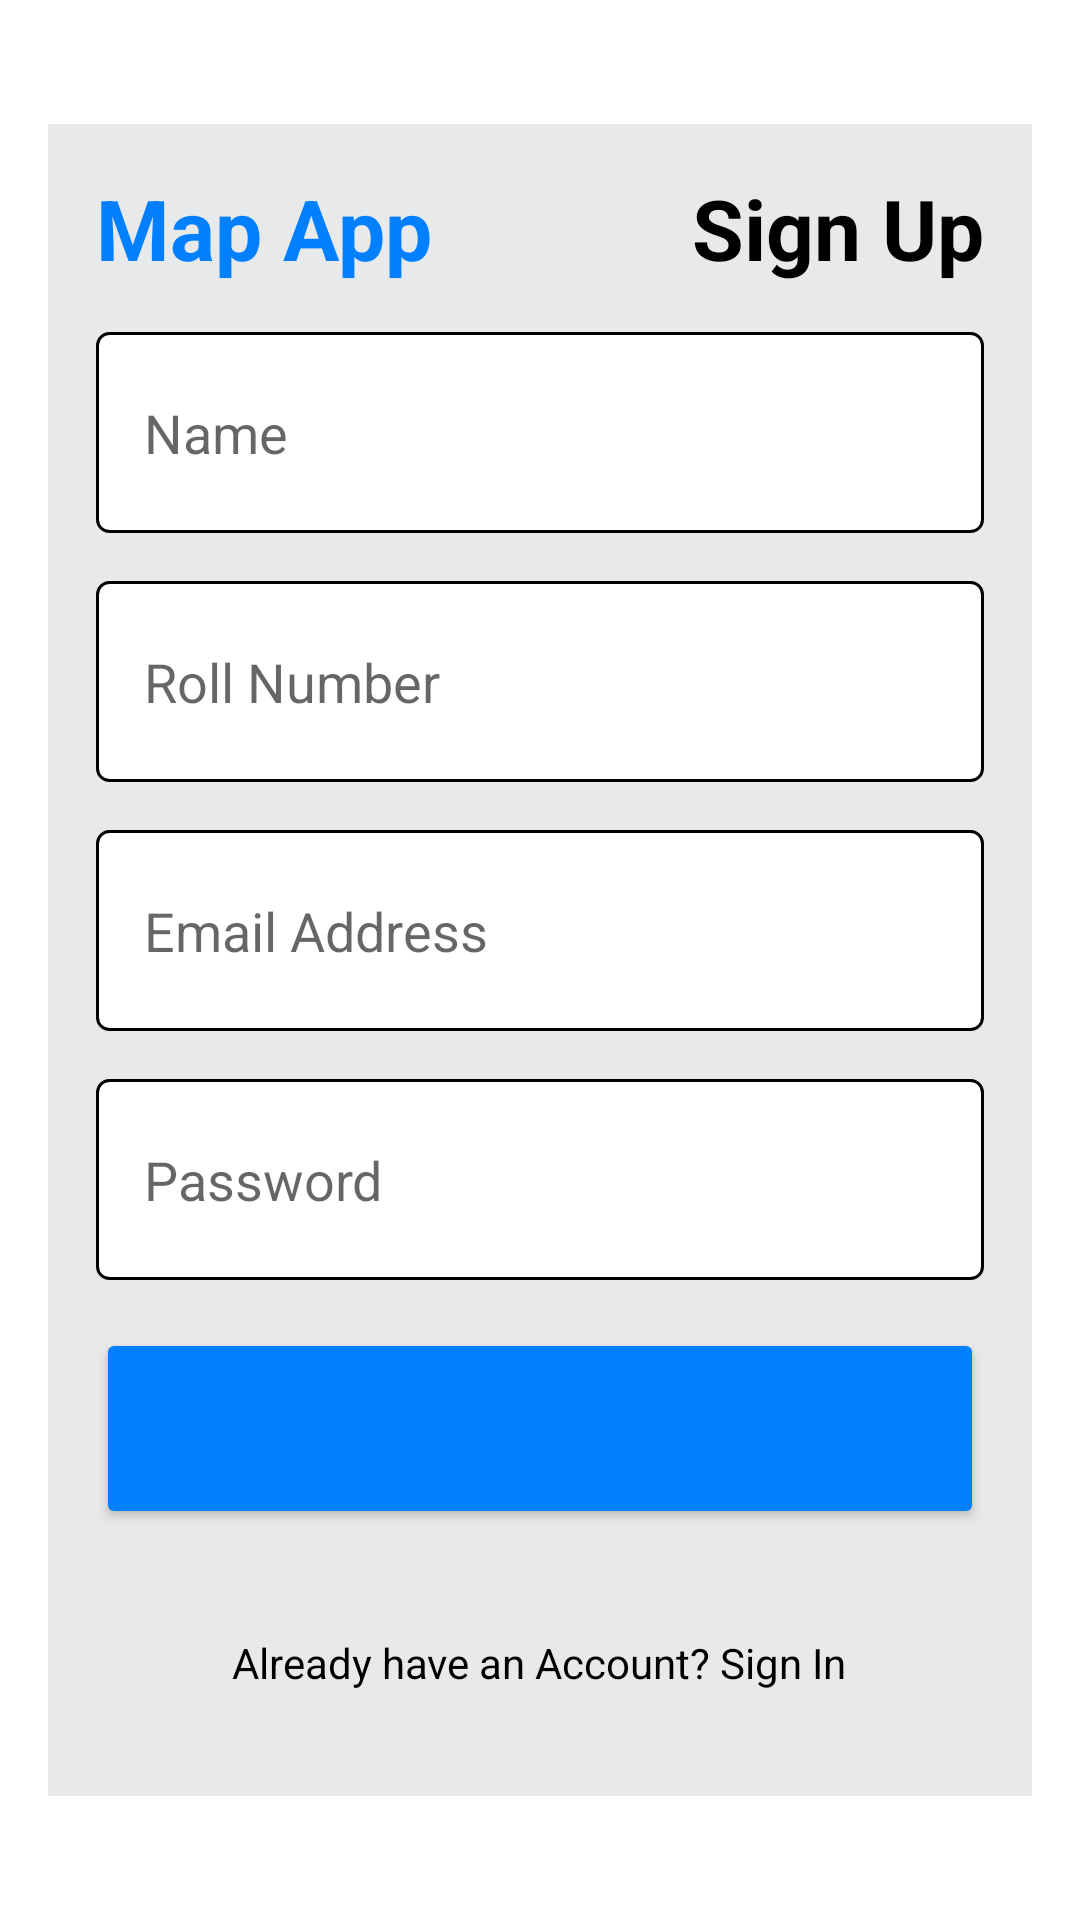

Android layout source for this screen:
<!-- AndroidManifest.xml: application theme Theme.MapApp -->
<!-- res/layout/activity_sign_up_screen.xml -->
<?xml version="1.0" encoding="utf-8"?>
<RelativeLayout xmlns:android="http://schemas.android.com/apk/res/android"
    xmlns:tools="http://schemas.android.com/tools"
    android:layout_width="match_parent"
    android:layout_height="match_parent"
    android:padding="16dp"
    tools:context=".SignUpScreen">

    <LinearLayout
        android:id="@+id/greyBoxSignUp"
        android:layout_width="395dp"
        android:layout_height="wrap_content"
        android:layout_centerInParent="true"
        android:background="#E8E9EB"
        android:orientation="vertical"
        android:padding="16dp">

        
        <RelativeLayout
            android:layout_width="match_parent"
            android:layout_height="wrap_content"
            android:layout_marginBottom="16dp">

            
            <TextView
                android:id="@+id/mapAppTextView"
                android:layout_width="wrap_content"
                android:layout_height="wrap_content"
                android:layout_alignParentStart="true"
                android:text="Map App"
                android:textColor="#007FFF"
                android:textSize="28sp"
                android:textStyle="bold" />

            
            <TextView
                android:id="@+id/signInHeaderTextView"
                android:layout_width="wrap_content"
                android:layout_height="wrap_content"
                android:layout_alignParentEnd="true"
                android:text="Sign Up"
                android:textColor="#000000"
                android:textSize="28sp"
                android:textStyle="bold" />
        </RelativeLayout>

        
        <EditText
            android:id="@+id/nameEditText"
            android:layout_width="match_parent"
            android:layout_height="67dp"
            android:background="@drawable/edit_text_boundary"
            android:hint="Name"
            android:inputType="textPersonName"
            android:paddingStart="16dp" />

        
        <EditText
            android:id="@+id/rollNumberEditText"
            android:layout_width="match_parent"
            android:layout_height="67dp"
            android:layout_marginTop="16dp"
            android:background="@drawable/edit_text_boundary"
            android:hint="Roll Number"
            android:inputType="text"
            android:paddingStart="16dp" />

        
        <EditText
            android:id="@+id/emailSignUpEditText"
            android:layout_width="match_parent"
            android:layout_height="67dp"
            android:layout_marginTop="16dp"
            android:background="@drawable/edit_text_boundary"
            android:hint="Email Address"
            android:inputType="textEmailAddress"
            android:paddingStart="16dp" />

        
        <EditText
            android:id="@+id/passwordSignUpEditText"
            android:layout_width="match_parent"
            android:layout_height="67dp"
            android:layout_marginTop="16dp"
            android:background="@drawable/edit_text_boundary"
            android:hint="Password"
            android:inputType="textPassword"
            android:paddingStart="16dp" />

        
        <Button
            android:id="@+id/doSignUpButton"
            android:layout_width="match_parent"
            android:layout_height="67dp"
            android:layout_marginTop="16dp"
            android:backgroundTint="#007FFF"
            android:text="Sign Up" />

        <TextView
            android:id="@+id/combinedTextView"
            android:layout_width="wrap_content"
            android:layout_height="57dp"
            android:layout_gravity="center_horizontal"
            android:layout_marginTop="16dp"
            android:gravity="center"

            android:text="Already have an Account? Sign In"
            android:textColor="#000000" />
    </LinearLayout>

</RelativeLayout>
<!-- resources referenced by this layout -->
<resources>
  <!-- drawable edit_text_boundary (drawable) -->
  <?xml version="1.0" encoding="utf-8"?>
  <shape xmlns:android="http://schemas.android.com/apk/res/android">
      <solid android:color="@android:color/white"/>
      <stroke android:color="#000000" android:width="1dp"/>
      <corners android:radius="4dp"/>
  </shape>
  <style name="Theme.MapApp" parent="Theme.MaterialComponents.DayNight.DarkActionBar">
          
          <item name="colorPrimary">@color/purple_500</item>
          <item name="colorPrimaryVariant">@color/purple_700</item>
          <item name="android:textColorPrimary">@color/blue</item>
          
          
          <item name="colorOnPrimary">@color/white</item>
  
  
          
          <item name="colorSecondary">@color/teal_200</item>
          <item name="colorSecondaryVariant">@color/teal_700</item>
          <item name="colorOnSecondary">@color/black</item>
          
          <item name="android:statusBarColor">@color/greywhite</item>
  
          
          <item name="windowActionBar">false</item>
          <item name="windowNoTitle">true</item>
      </style>
  <color name="purple_500">#FF6200EE</color>
  <color name="purple_700">#FF3700B3</color>
  <color name="blue">#007FFF</color>
  <color name="white">#FFFFFFFF</color>
  <color name="teal_200">#FF03DAC5</color>
  <color name="teal_700">#FF018786</color>
  <color name="black">#FF000000</color>
  <color name="greywhite">#E8E9EB</color>
</resources>
